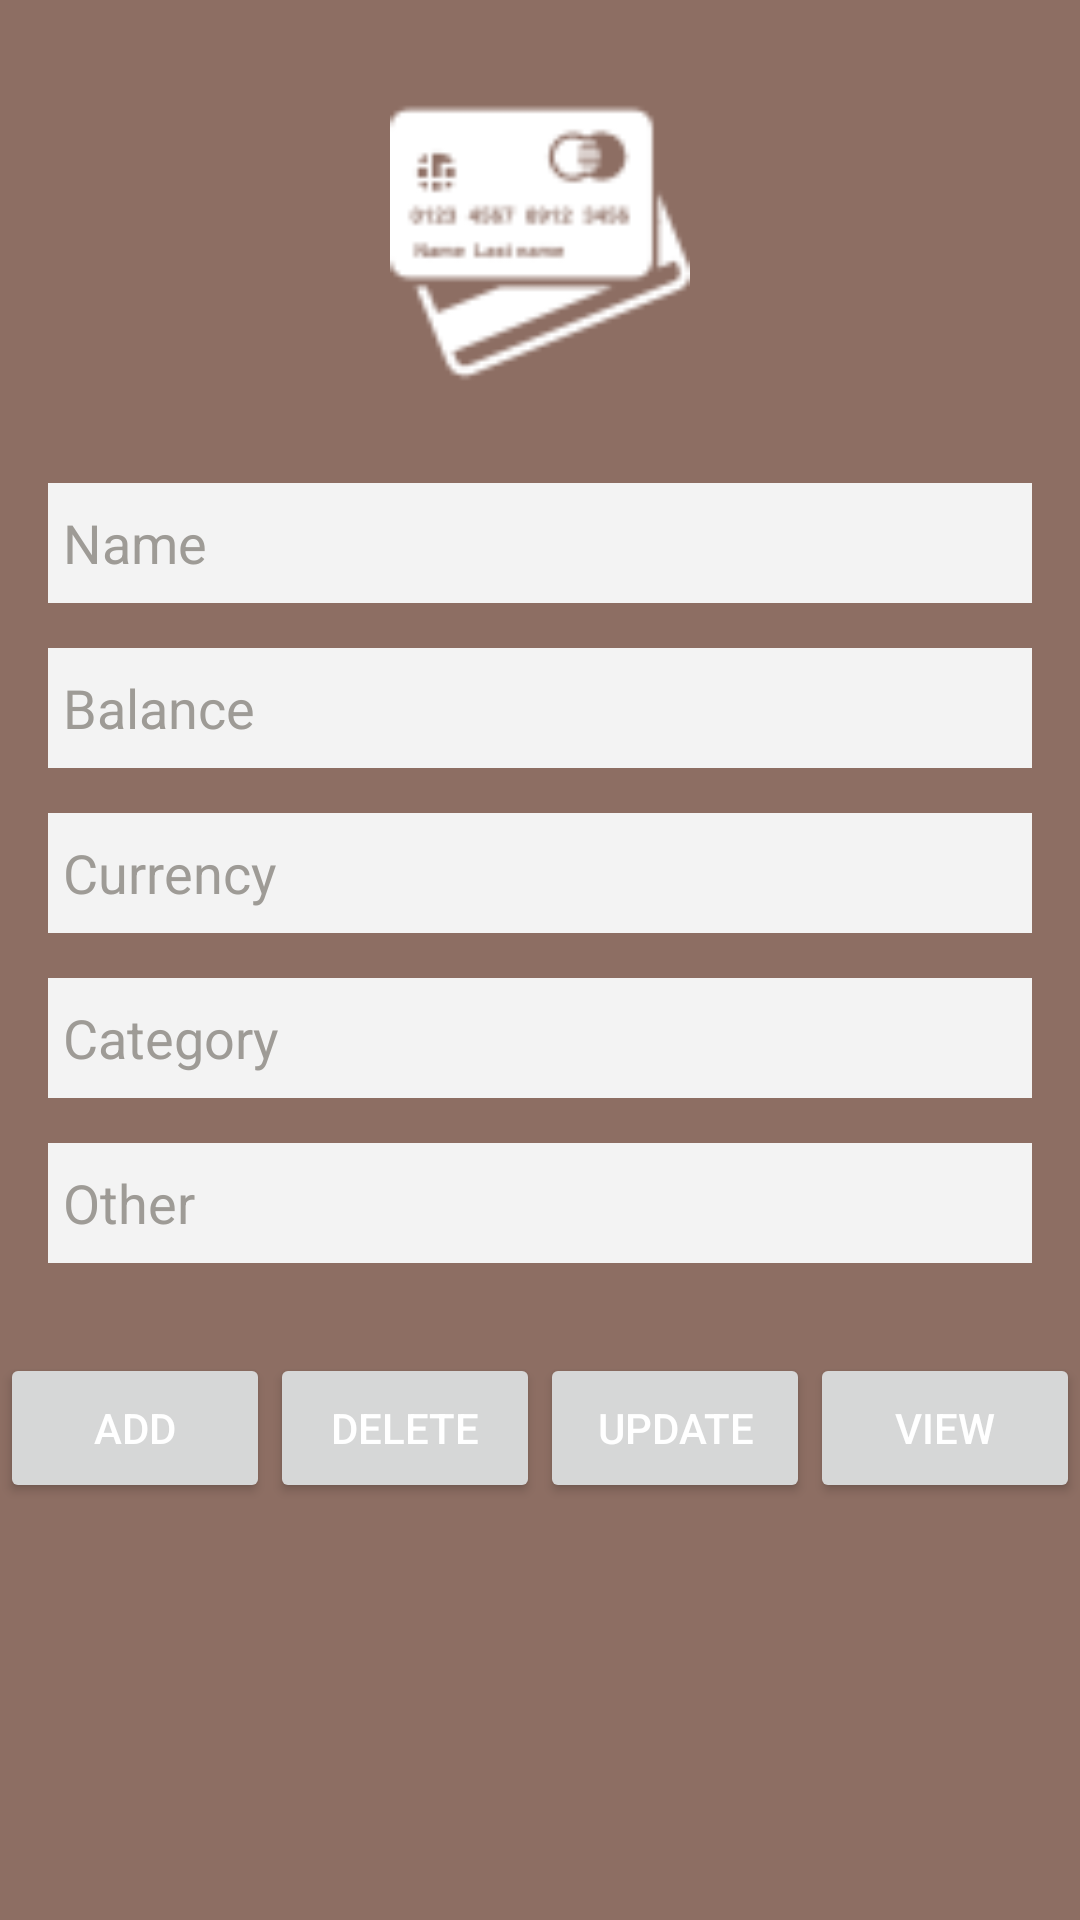

Write the Android layout XML for this screen, with the resource values it uses.
<!-- AndroidManifest.xml: fallback theme Theme.MaterialComponents.DayNight.NoActionBar -->
<!-- res/layout/account.xml -->
<?xml version="1.0" encoding="utf-8"?>
<ScrollView xmlns:android="http://schemas.android.com/apk/res/android"
    xmlns:tools="http://schemas.android.com/tools"
    android:id="@+id/scrollView1"
    android:layout_width="fill_parent"
    android:layout_height="fill_parent"
    android:background="#8D6E63" >

    <LinearLayout
        android:layout_width="fill_parent"
        android:layout_height="fill_parent"
        android:background="#8D6E63"
        android:orientation="vertical" >

        <LinearLayout
            android:layout_width="fill_parent"
            android:layout_height="fill_parent"
            android:layout_marginBottom="30dp"
            android:layout_marginLeft="16dp"
            android:layout_marginRight="16dp"
            android:layout_marginTop="16dp"
            android:background="#8D6E63"
            android:orientation="vertical" >

            <ImageView
                android:id="@+id/imageview"
                android:layout_width="100dp"
                android:layout_height="100dp"
                android:layout_gravity="center_horizontal"
                android:layout_marginTop="15dp"
                android:background="@drawable/commerce" />

            <EditText
                android:id="@+id/edt1"
                android:layout_width="fill_parent"
                android:layout_height="40dp"
                android:layout_marginTop="30dp"
                android:background="#f3f3f3"
                android:hint="Name"
                android:paddingLeft="5dp"
                android:textColor="#575757"
                android:textColorHint="#9E9B96" />

            <EditText
                android:id="@+id/edt2"
                android:layout_width="fill_parent"
                android:layout_height="40dp"
                android:layout_marginTop="15dp"
                android:background="#f3f3f3"
                android:hint="Balance"
                android:paddingLeft="5dp"
                android:textColor="#575757"
                android:textColorHint="#9E9B96" />

            <EditText
                android:id="@+id/edt3"
                android:layout_width="fill_parent"
                android:layout_height="40dp"
                android:layout_marginTop="15dp"
                android:background="#f3f3f3"
                android:hint="Currency"
                android:paddingLeft="5dp"
                android:textColor="#575757"
                android:textColorHint="#9E9B96" />

            <EditText
                android:id="@+id/edt4"
                android:layout_width="fill_parent"
                android:layout_height="40dp"
                android:layout_marginTop="15dp"
                android:background="#f3f3f3"
                android:hint="Category"
                android:paddingLeft="5dp"
                android:textColor="#575757"
                android:textColorHint="#9E9B96" />

            <EditText
                android:id="@+id/edt5"
                android:layout_width="fill_parent"
                android:layout_height="40dp"
                android:layout_marginTop="15dp"
                android:background="#f3f3f3"
                android:hint="Other"
                android:paddingLeft="5dp"
                android:textColor="#575757"
                android:textColorHint="#9E9B96" />
        </LinearLayout>

        <LinearLayout
            android:layout_width="fill_parent"
            android:layout_height="wrap_content"
            android:orientation="horizontal"
            android:weightSum="4" >

            <Button
                android:id="@+id/btn1"
                android:layout_width="wrap_content"
                android:layout_height="50dp"
                android:layout_gravity="center_horizontal"
                android:layout_marginTop="16dp"
                android:layout_weight="1"
                android:text="Add"
                android:textColor="#fff" />

            <Button
                android:id="@+id/btn2"
                android:layout_width="wrap_content"
                android:layout_height="50dp"
                android:layout_gravity="center_horizontal"
                android:layout_marginTop="16dp"
                android:layout_weight="1"
                android:text="Delete"
                android:textColor="#fff" />

            <Button
                android:id="@+id/btn3"
                android:layout_width="wrap_content"
                android:layout_height="50dp"
                android:layout_gravity="center_horizontal"
                android:layout_marginTop="16dp"
                android:layout_weight="1"
                android:text="Update"
                android:textColor="#fff" />

            <Button
                android:id="@+id/btn4"
                android:layout_width="wrap_content"
                android:layout_height="50dp"
                android:layout_gravity="center_horizontal"
                android:layout_marginTop="16dp"
                android:layout_weight="1"
                android:text="View"
                android:textColor="#fff" />
        </LinearLayout>
    </LinearLayout>

</ScrollView>
<!-- resources referenced by this layout -->
<resources>
  <!-- drawable commerce: png bitmap (drawable, 1893 bytes) -->
</resources>
